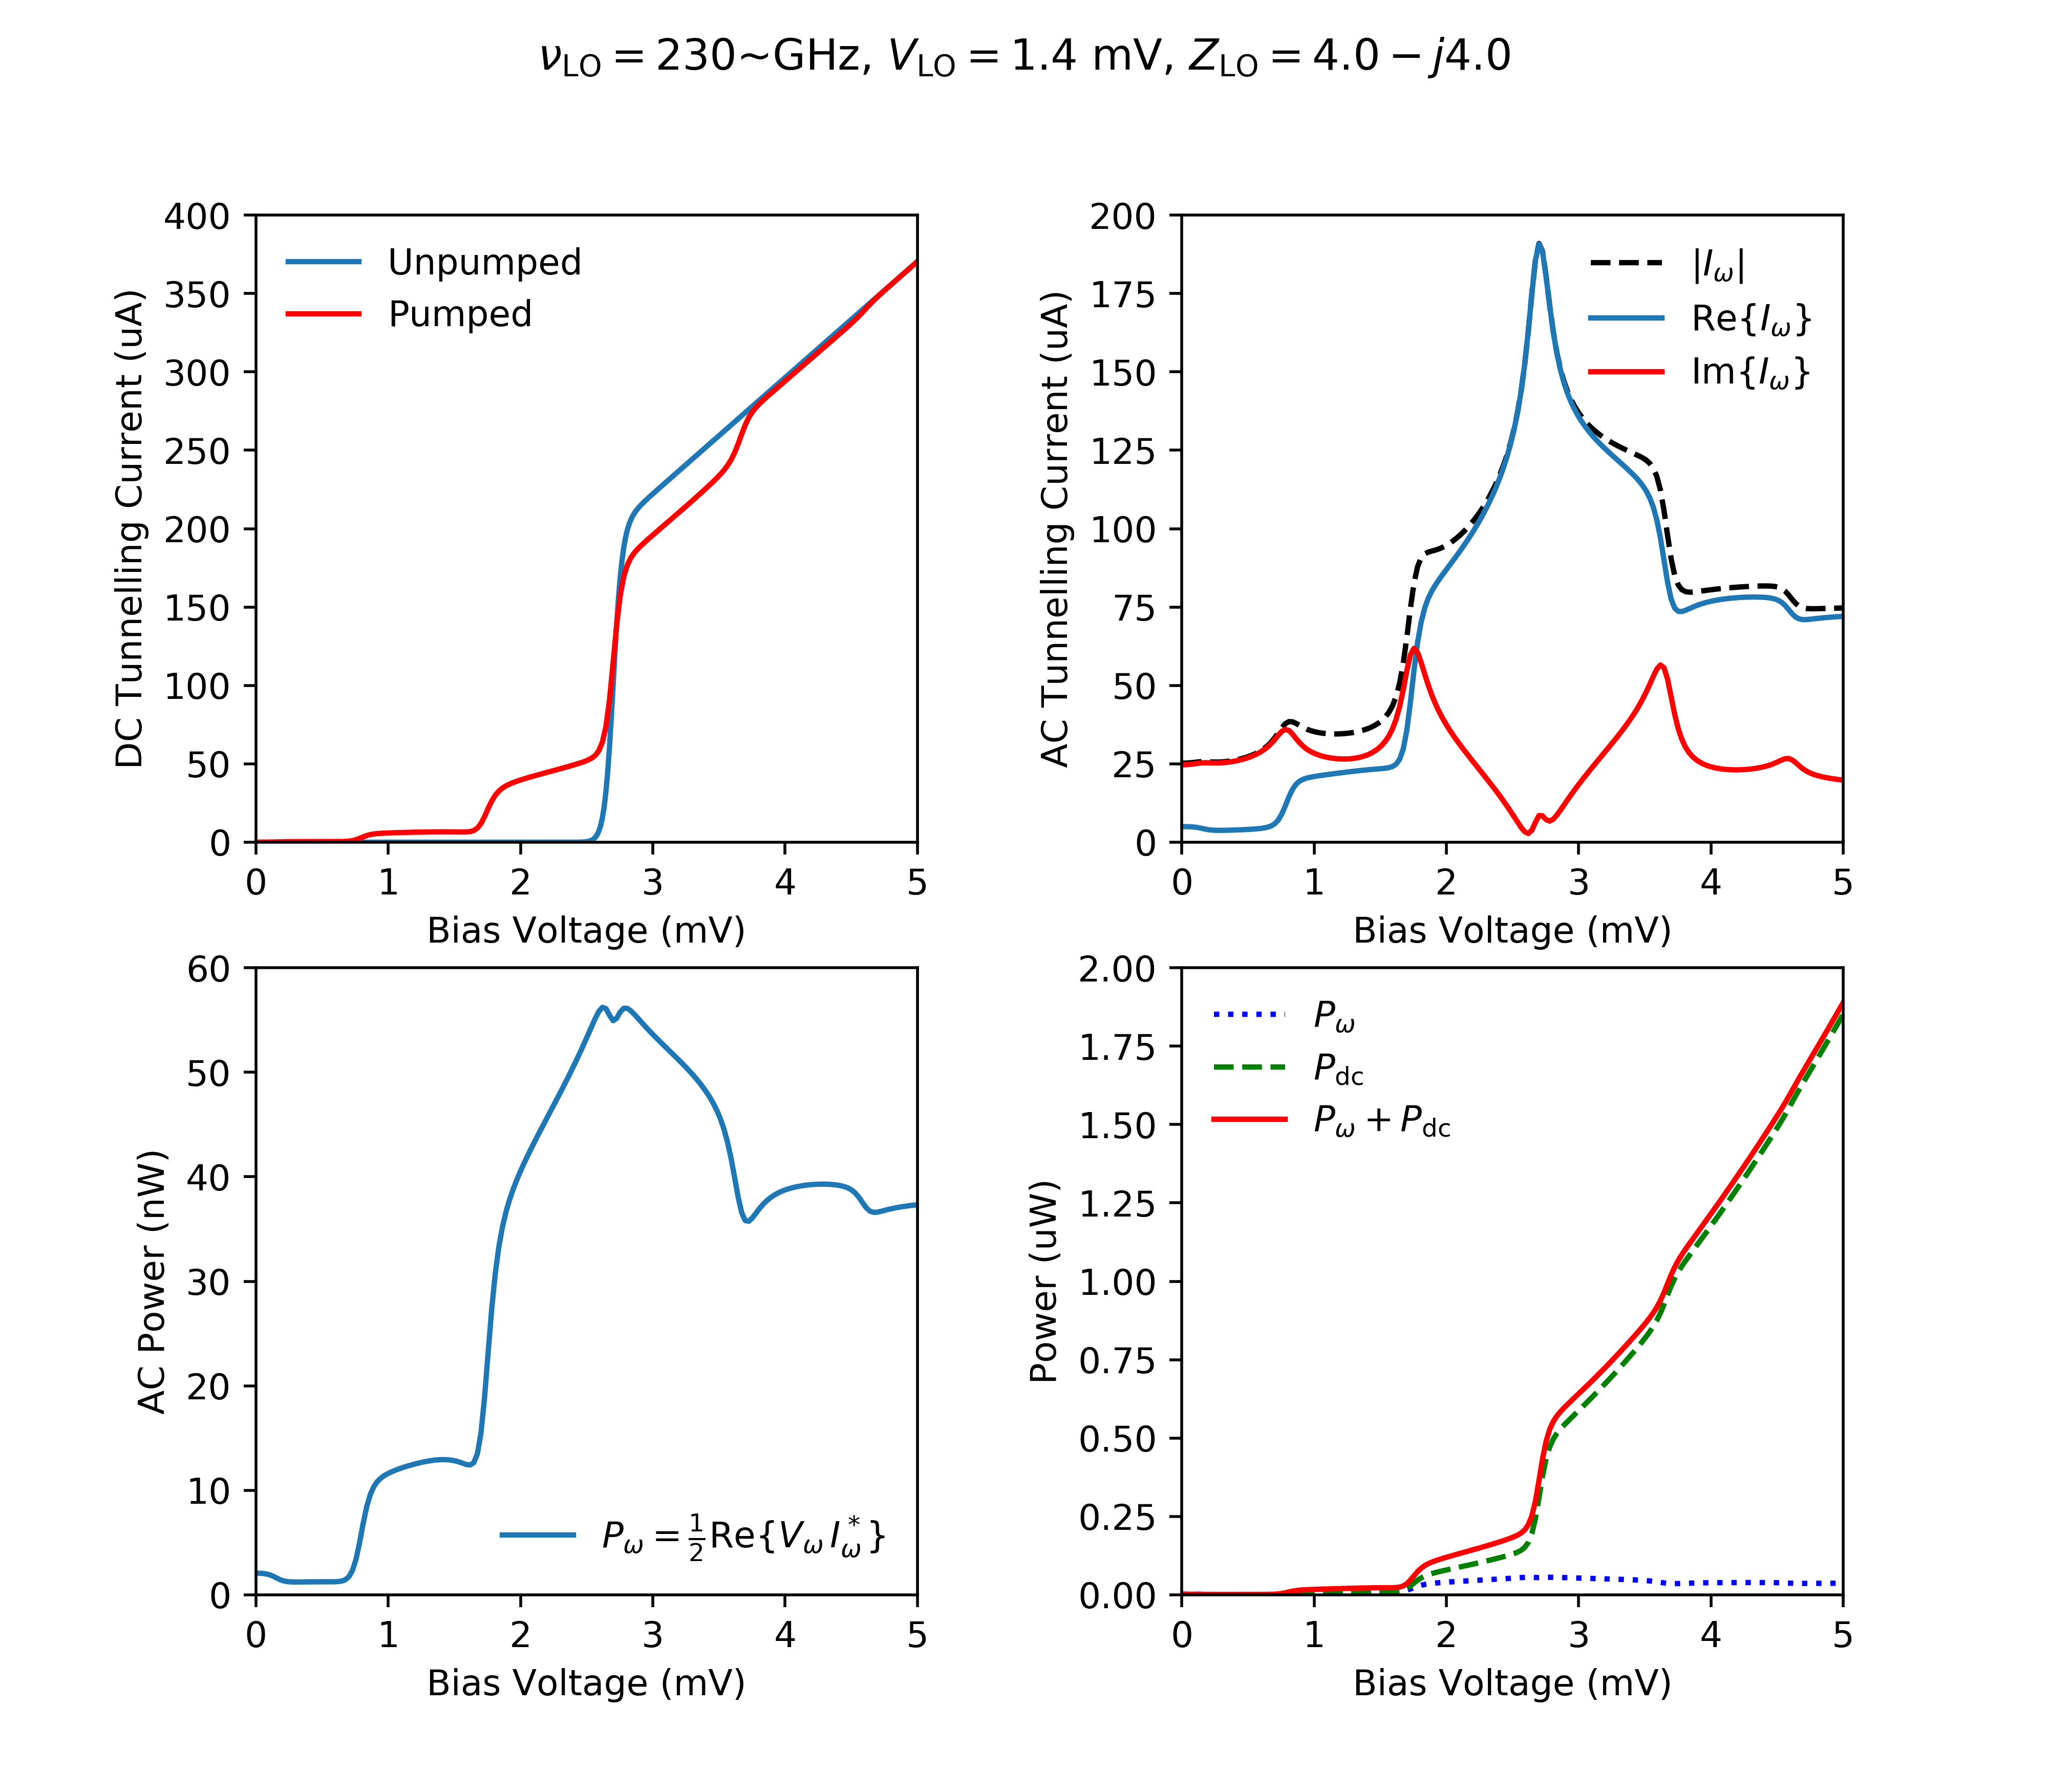

Generate this figure with Python:
""" single-tone-emb-cct.py

- This simulation is a bit more complex than `single-tone-simple.py`
    - The input still only consists of only one tone
    - The DC I-V curve is still generated by a polynomial model
    - The embedding circuit is now included

- This simulation calculates:
    - the pumped I-V curve
    - the AC tunnelling currents
    - the DC power delivered to the junction
    - the AC power delivered to the junction

- These are plotted and saved as `single-tone-emb-cct.py`

"""

import qmix
import numpy as np
import matplotlib.pyplot as plt
import scipy.constants as sc

# plt.style.use('science')

qmix.print_intro()

# Define junction properties -------------------------------------------------

vgap = 2.7e-3              # gap voltage in [V]
rn = 13.5                  # normal resistance in [ohms]
igap = vgap / rn           # gap current in [A]
fgap = sc.e * vgap / sc.h  # gap frequency in [Hz]

# Define circuit parameters --------------------------------------------------

num_f = 1  # number of tones
num_p = 1  # number of harmonics

cct = qmix.circuit.EmbeddingCircuit(num_f, num_p)

# photon voltage:  vph[f] in R^(num_f+1)
cct.vph[1] = 230e9 / fgap

# embedding circuit for first tone/harmonic
cct.vt[1,1] = 0.5           # embedding voltage
cct.zt[1,1] = 0.3 - 1j*0.3  # embedding impedance

cct.print_info()

# Load desired response function ---------------------------------------------

# use polynomial model for DC I-V curve (order=40)
resp = qmix.respfn.RespFnPolynomial(40)

# Perform harmonic balance ---------------------------------------------------

# solve for voltage across junction
vj = qmix.harmonic_balance.harmonic_balance(cct, resp)

# Calculate desired tunnelling currents --------------------------------------

vph_output_list = [0, cct.vph[1]]
current = qmix.qtcurrent.qtcurrent(vj, cct, resp, vph_output_list)
idc = current[0].real
iac = current[1]

# Post-processing ------------------------------------------------------------

fig, ((ax1, ax2), (ax3, ax4)) = plt.subplots(2, 2, figsize=(8,7))
plt.subplots_adjust(wspace = 0.4)

vmv = vgap / sc.milli 
ima = igap / sc.milli 
iua = igap / sc.micro
iua = igap / sc.micro

voltage_label    = 'Bias Voltage (mV)'
current_label    = 'DC Tunnelling Current (uA)'
ac_current_label = 'AC Tunnelling Current (uA)'

# Plot DC tunnelling currents
ax1.plot(resp.voltage*vmv, resp.current*iua, label='Unpumped')
ax1.plot(cct.vb*vmv, idc*iua, 'r', label='Pumped')
ax1.set(xlabel=voltage_label, xlim=(0,5))
ax1.set(ylabel=current_label, ylim=(0,400))
ax1.legend(frameon=False,)

# Plot AC tunnelling currents
ax2.plot(cct.vb*vmv, np.abs(iac)*iua, 'k--', label=r'$\vert I_\omega\vert$')
ax2.plot(cct.vb*vmv, np.real(iac)*iua, label=r'Re$\{I_\omega\}$')
ax2.plot(cct.vb*vmv, np.imag(iac)*iua, 'r', label=r'Im$\{I_\omega\}$')
ax2.set(xlabel=voltage_label, xlim=(0,5))
ax2.set(ylabel=ac_current_label, ylim=(0,200))
ax2.legend(frameon=False,)

# Plot AC power delievered to junction
label_str = r'$P_\omega=\frac{1}{2}\mathrm{Re}\{V_\omega\,I_\omega^*\}$'
ac_power = 0.5 * np.real((vj[1,1]*vgap) * (np.conj(iac)*igap))
ax3.plot(cct.vb*vmv, ac_power/sc.nano, label=label_str)
ax3.set(xlabel=voltage_label, xlim=(0,5))
ax3.set(ylabel='AC Power (nW)', ylim=(0, 60))
ax3.legend(frameon=False,loc=0)

# Plot DC + AC power delievered to junction
dc_power = (idc*igap) * (cct.vb*vgap)
ax4.plot(cct.vb*vmv, ac_power/sc.micro, 'b:', label=r'$P_\omega$')
ax4.plot(cct.vb*vmv, (dc_power)/sc.micro, 'g--', label=r'$P_\mathrm{dc}$')
ax4.plot(cct.vb*vmv, (dc_power + ac_power)/sc.micro, 'r', label=r'$P_\omega+P_\mathrm{dc}$')
ax4.set(xlabel=voltage_label, xlim=(0,5))
ax4.set(ylabel='Power (uW)', ylim=(0,2))
ax4.legend(frameon=False,loc=2)

# plt.tight_layout()

fig.suptitle(r'$\nu_\mathrm{{LO}}=230$~GHz, $V_\mathrm{{LO}}={:.1f}$ mV, $Z_\mathrm{{LO}}={:.1f} - j {:.1f}~\Omega$'.format(cct.vt[1,1].real*vgap*1e3, cct.zt[1,1].real*rn, -cct.zt[1,1].imag*rn))

fig.savefig('single-tone-emb-cct.pdf')
